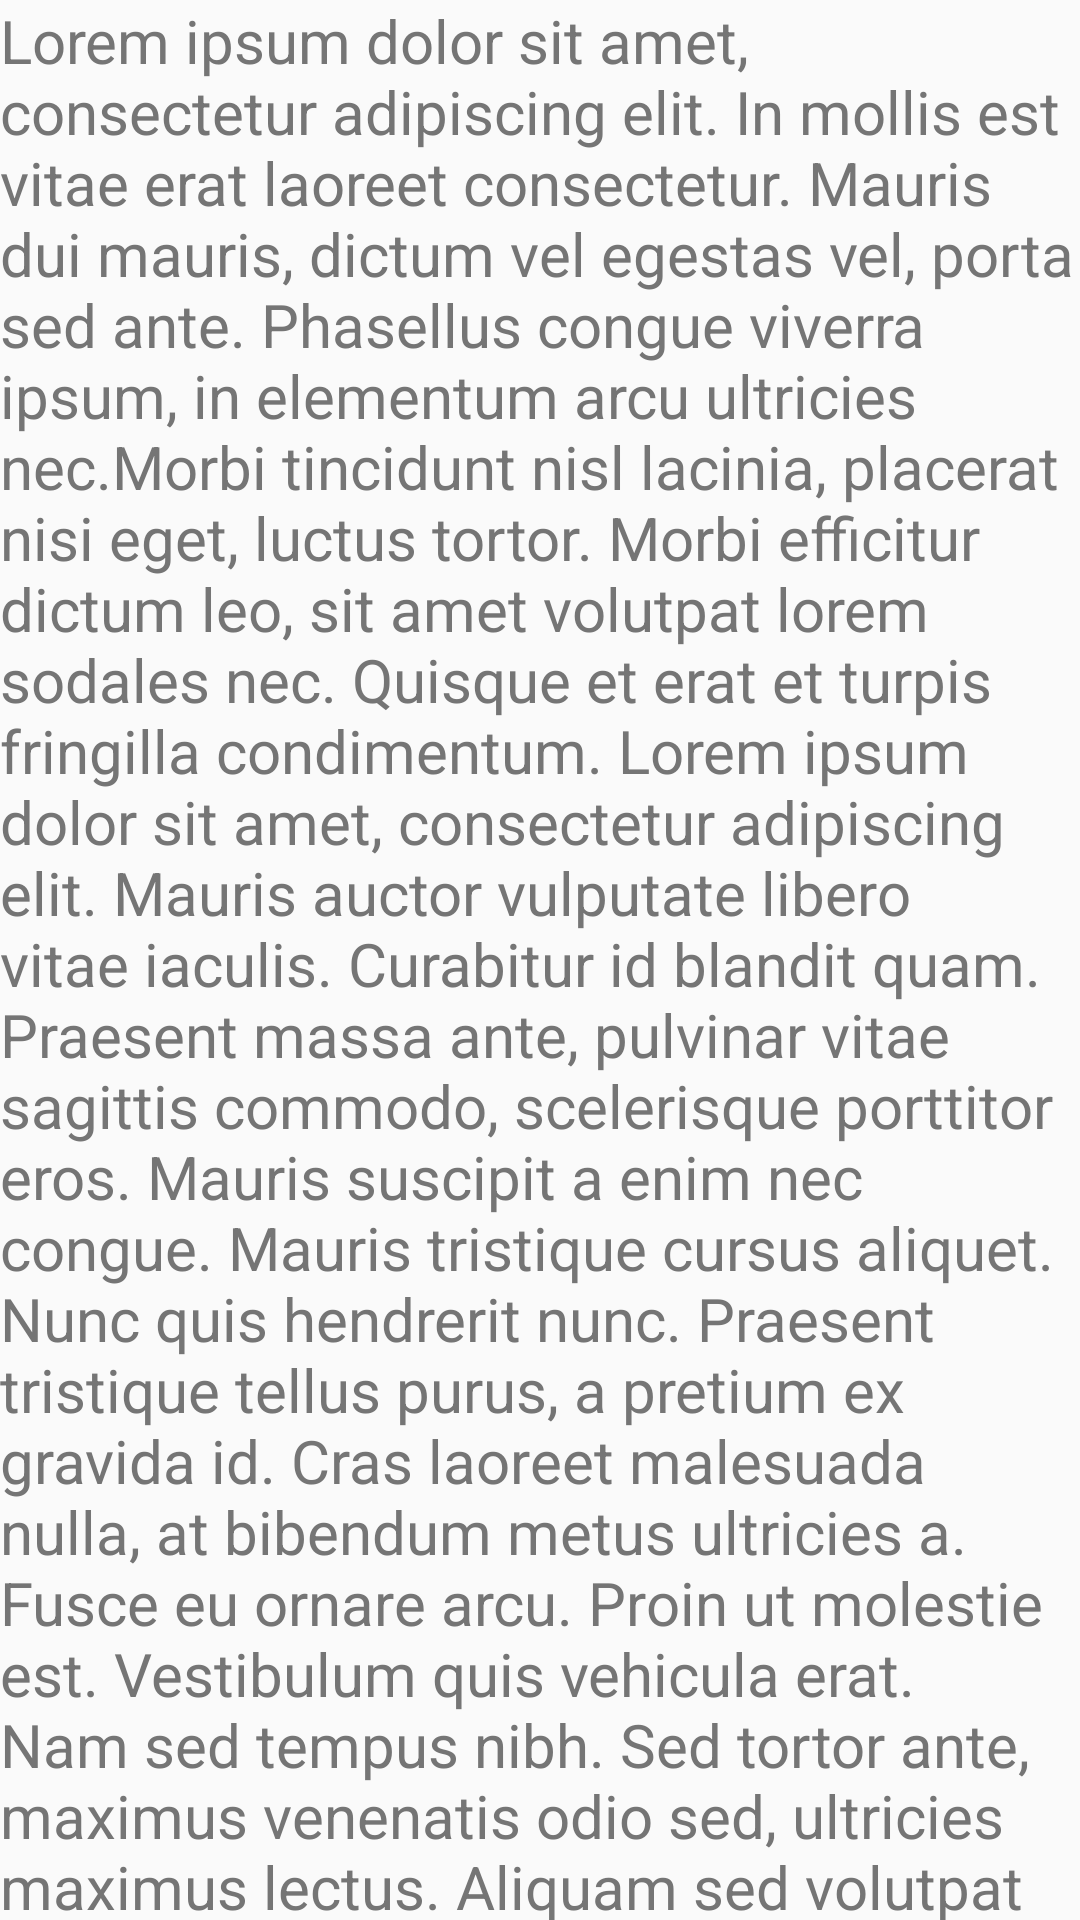

This screen was rendered from an Android layout file. Write that file and the resources it references.
<!-- AndroidManifest.xml: application theme AppTheme -->
<!-- res/layout/fragment_place_holder.xml -->
<?xml version="1.0" encoding="utf-8"?>
<FrameLayout
    xmlns:android="http://schemas.android.com/apk/res/android"
    android:layout_width="match_parent"
    android:layout_height="match_parent"
    >

    <androidx.core.widget.NestedScrollView
        android:layout_width="match_parent"
        android:layout_height="match_parent">

        <TextView
            android:layout_width="match_parent"
            android:layout_height="match_parent"
            android:text="@string/lorem_ipsum"
            android:textAppearance="@style/TextAppearance.Simple"
            />

    </androidx.core.widget.NestedScrollView>

</FrameLayout>
<!-- resources referenced by this layout -->
<resources>
  <string name="lorem_ipsum">
  		Lorem ipsum dolor sit amet, consectetur adipiscing elit.
  		In mollis est vitae erat laoreet consectetur. Mauris dui mauris,
  		dictum vel egestas vel, porta sed ante. Phasellus congue viverra ipsum,
  		in elementum arcu ultricies nec.Morbi tincidunt nisl lacinia, placerat nisi eget, luctus tortor.
  		Morbi efficitur dictum leo, sit amet volutpat lorem sodales nec. Quisque et erat et turpis fringilla condimentum.
  		Lorem ipsum dolor sit amet, consectetur adipiscing elit. Mauris auctor vulputate libero vitae iaculis.
  		Curabitur id blandit quam. Praesent massa ante, pulvinar vitae sagittis commodo, scelerisque porttitor eros.
  		Mauris suscipit a enim nec congue. Mauris tristique cursus aliquet. Nunc quis hendrerit nunc. Praesent tristique tellus purus,
  		a pretium ex gravida id. Cras laoreet malesuada nulla, at bibendum metus ultricies a. Fusce eu ornare arcu. Proin ut molestie est.
  		Vestibulum quis vehicula erat. Nam sed tempus nibh. Sed tortor ante, maximus venenatis odio sed, ultricies maximus lectus.
  		Aliquam sed volutpat ligula. Integer bibendum, magna ac lacinia suscipit,
  		risus libero rutrum justo, sed tempus augue tellus eget est. Curabitur convallis augue nisl,
  		id efficitur urna posuere faucibus. Ut sed egestas nulla, eu finibus metus. Nunc a arcu ante.
  		Aenean ullamcorper dolor non condimentum congue. Aenean mauris nunc, pellentesque at placerat vitae,
  		aliquet quis orci. Curabitur maximus augue ut bibendum sagittis.
      </string>
  <style name="TextAppearance.Simple">
          <item name="android:textColor">@color/secondaryText</item>
          <item name="android:textSize">@dimen/size_20sp</item>
      </style>
  <style name="AppTheme" parent="Theme.AppCompat.Light.NoActionBar">
          <item name="colorPrimary">@color/colorPrimary</item>
          <item name="colorPrimaryDark">@color/colorPrimaryDark</item>
          <item name="colorAccent">@color/colorAccent</item>
      </style>
  <color name="secondaryText">#757575</color>
  <dimen name="size_20sp">20sp</dimen>
  <color name="colorPrimary">#9C27B0</color>
  <color name="colorPrimaryDark">#7B1FA2</color>
  <color name="colorAccent">#FF9800</color>
</resources>
